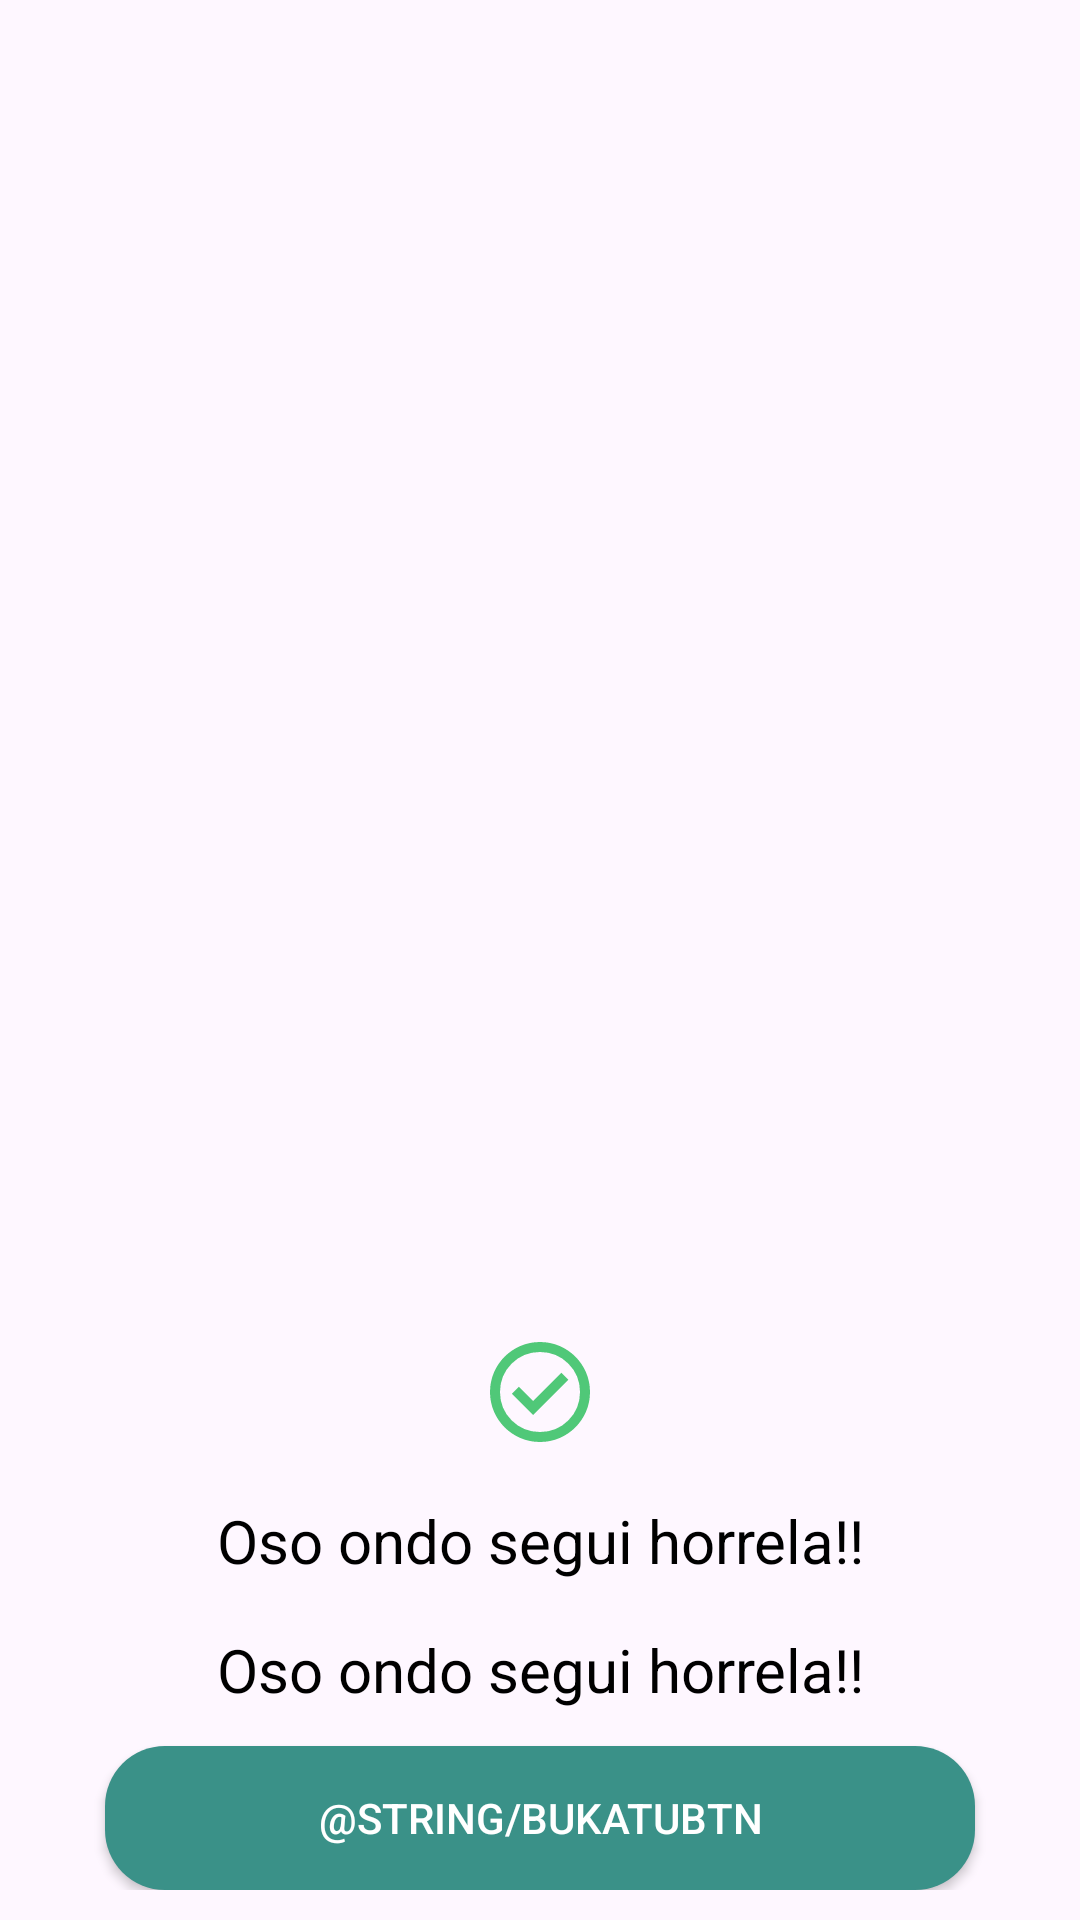

Produce the Android XML layout that renders to this screen, including the resource entries it uses.
<!-- AndroidManifest.xml: application theme Theme.LaudioSarean -->
<!-- res/layout/ruleta_dialog.xml -->
<?xml version="1.0" encoding="utf-8"?>
<androidx.constraintlayout.widget.ConstraintLayout xmlns:android="http://schemas.android.com/apk/res/android"
    xmlns:app="http://schemas.android.com/apk/res-auto"
    xmlns:tools="http://schemas.android.com/tools"
    android:id="@+id/successConstraintLayout"
    android:layout_width="330dp"
    android:layout_height="wrap_content">


    <androidx.constraintlayout.widget.ConstraintLayout
        android:id="@+id/layooutDialog"
        android:layout_width="330dp"
        android:layout_height="wrap_content"
        android:background="@drawable/background_rounded_corners"
        android:paddingBottom="10dp"
        app:layout_constraintStart_toStartOf="parent"
        app:layout_constraintEnd_toEndOf="parent"
        app:layout_constraintBottom_toBottomOf="parent">

        <ImageView
            android:id="@+id/succesImage"
            android:layout_width="50dp"
            android:layout_height="50dp"
            android:layout_marginStart="40dp"
            android:layout_marginEnd="40dp"
            android:paddingTop="10dp"
            android:src="@drawable/check_circle"
            app:layout_constraintBottom_toTopOf="@id/galdera1"
            app:layout_constraintEnd_toEndOf="parent"
            app:layout_constraintStart_toStartOf="parent"
            app:layout_constraintTop_toTopOf="parent" />

        <TextView
            android:id="@+id/galdera1"
            android:layout_width="match_parent"
            android:layout_height="wrap_content"
            android:layout_marginEnd="20dp"
            android:layout_marginStart="20dp"
            android:layout_marginTop="16dp"
            android:gravity="center_horizontal"
            android:textColor="@color/black"
            android:text="@string/testuaZorionak"
            android:textSize="20sp"
            app:layout_constraintBottom_toBottomOf="@id/succesImage"
            app:layout_constraintEnd_toEndOf="@id/succesImage"
            app:layout_constraintStart_toStartOf="@id/succesImage"
            app:layout_constraintTop_toBottomOf="@id/succesImage" />

        <TextView
            android:id="@+id/galdera2"
            android:layout_width="match_parent"
            android:layout_height="wrap_content"
            android:layout_marginEnd="20dp"
            android:layout_marginStart="20dp"
            android:layout_marginTop="16dp"
            android:gravity="center_horizontal"
            android:textColor="@color/black"
            android:text="@string/testuaZorionak"
            android:textSize="20sp"
            app:layout_constraintTop_toBottomOf="@id/galdera1"
            tools:ignore="NotSibling" />

        <LinearLayout
            android:layout_width="match_parent"
            android:layout_height="wrap_content"
            android:orientation="horizontal"
            android:gravity="center_horizontal"
            app:layout_constraintBottom_toBottomOf="parent"
            app:layout_constraintEnd_toEndOf="parent"
            app:layout_constraintStart_toStartOf="parent"
            app:layout_constraintTop_toBottomOf="@id/galdera2">

            <Button
                android:id="@+id/bukatu"
                android:layout_width="wrap_content"
                android:layout_height="wrap_content"
                android:layout_marginStart="20sp"
                android:layout_marginTop="12dp"
                android:layout_marginEnd="20sp"
                android:layout_weight="1"
                android:background="@drawable/button_rounded_corners"
                android:text="@string/bukatuBtn"
                android:textColor="@color/white"
                android:textSize="14sp" />

        </LinearLayout>


    </androidx.constraintlayout.widget.ConstraintLayout>

</androidx.constraintlayout.widget.ConstraintLayout>
<!-- resources referenced by this layout -->
<resources>
  <color name="black">#FF000000</color>
  <color name="white">#FFFFFFFF</color>
  <!-- drawable button_rounded_corners (drawable) -->
  <shape xmlns:android="http://schemas.android.com/apk/res/android">
      <solid android:color="@color/green_light" />
      <corners android:radius="20dp" />
  </shape>
  <!-- drawable check_circle (drawable) -->
  <vector xmlns:android="http://schemas.android.com/apk/res/android"
      android:width="24dp"
      android:height="24dp"
      android:viewportWidth="960"
      android:viewportHeight="960"
      android:tint="?attr/color">
    <path
        android:fillColor="@color/green"
        android:pathData="M424,664L706,382L650,326L424,552L310,438L254,494L424,664ZM480,880Q397,880 324,848.5Q251,817 197,763Q143,709 111.5,636Q80,563 80,480Q80,397 111.5,324Q143,251 197,197Q251,143 324,111.5Q397,80 480,80Q563,80 636,111.5Q709,143 763,197Q817,251 848.5,324Q880,397 880,480Q880,563 848.5,636Q817,709 763,763Q709,817 636,848.5Q563,880 480,880ZM480,800Q614,800 707,707Q800,614 800,480Q800,346 707,253Q614,160 480,160Q346,160 253,253Q160,346 160,480Q160,614 253,707Q346,800 480,800ZM480,480Q480,480 480,480Q480,480 480,480Q480,480 480,480Q480,480 480,480Q480,480 480,480Q480,480 480,480Q480,480 480,480Q480,480 480,480Z"/>
  </vector>
  <string name="testuaZorionak">Oso ondo segui horrela!!</string>
  <style name="Theme.LaudioSarean" parent="Base.Theme.LaudioSarean" />
  <color name="green_light">#3a9188</color>
  <color name="green">#50C878</color>
  <style name="Base.Theme.LaudioSarean" parent="Theme.Material3.DayNight.NoActionBar">
          
          
          
          <item name="colorPrimary">@color/green_normal</item>
          <item name="colorPrimaryVariant">@color/green_dark</item>
          <item name="colorOnPrimary">@color/white</item>
          
          <item name="colorSecondary">@color/teal_200</item>
          <item name="colorSecondaryVariant">@color/teal_700</item>
          <item name="colorOnSecondary">@color/black</item>
  
          <item name="android:statusBarColor">@color/white</item>
          <item name="android:windowLightStatusBar">true</item>
      </style>
  <color name="green_normal">#044a42</color>
  <color name="green_dark">#062925</color>
  <color name="teal_200">#FF03DAC5</color>
  <color name="teal_700">#FF018786</color>
</resources>
